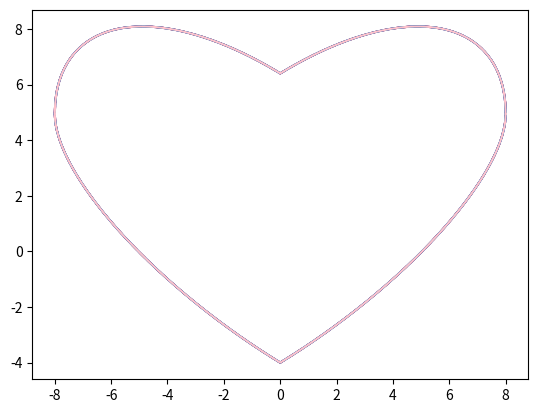

The script that saved this image:
"""
matplotlib_2:绘制折线图
"""

import matplotlib
import matplotlib.pyplot as plt
import numpy as np

# # 准备数据
# x = np.linspace(0, 5, 10)
# y = x ** 2
#
# # 绘制折线图
# plt.plot(x, y)
# plt.title('title1')
# plt.show()
#
# # 调整线条颜色
# plt.plot(x, y, 'r')
# plt.title('title2')
# plt.show()
#
# # 修改线型
# plt.plot(x, y, 'r--')
# plt.title('title3')
# plt.show()
#
# plt.plot(x, y, 'g-*')
# plt.title('title4')
# plt.show()
#
# plt.plot(x, y, 'r-*')
# plt.title('title5')
# plt.show()
# # 添加 x, y轴label和title
# plt.plot(x, y, 'r-*')
# plt.title('title6')
# plt.xlabel('x')
# plt.ylabel('y')
# plt.show()
# # 添加 text 文本
# plt.plot(x, y, 'r--')
# plt.text(1.5, 10, 'y=x*x')

# 绘制爱心
x = np.linspace(-8, 8, 1024)
y1 = 0.618 * np.abs(x) - 0.5 * np.sqrt(64 - x ** 2)
y2 = 0.618 * np.abs(x) + 0.8 * np.sqrt(64 - x ** 2)
plt.plot(x, y1, color='r')
plt.plot(x, y2, color='r')
plt.show()


plt.plot(x, y1, 'r--')
plt.plot(x, y2, 'r--')
plt.show()

plt.plot(x, y1, 'b')
plt.plot(x, y2, 'b')
plt.show()

plt.plot(x, y1, 'c')
plt.plot(x, y2, 'c')
plt.show()

plt.plot(x, y1, 'Pink')
plt.plot(x, y2, 'Pink')
plt.show()